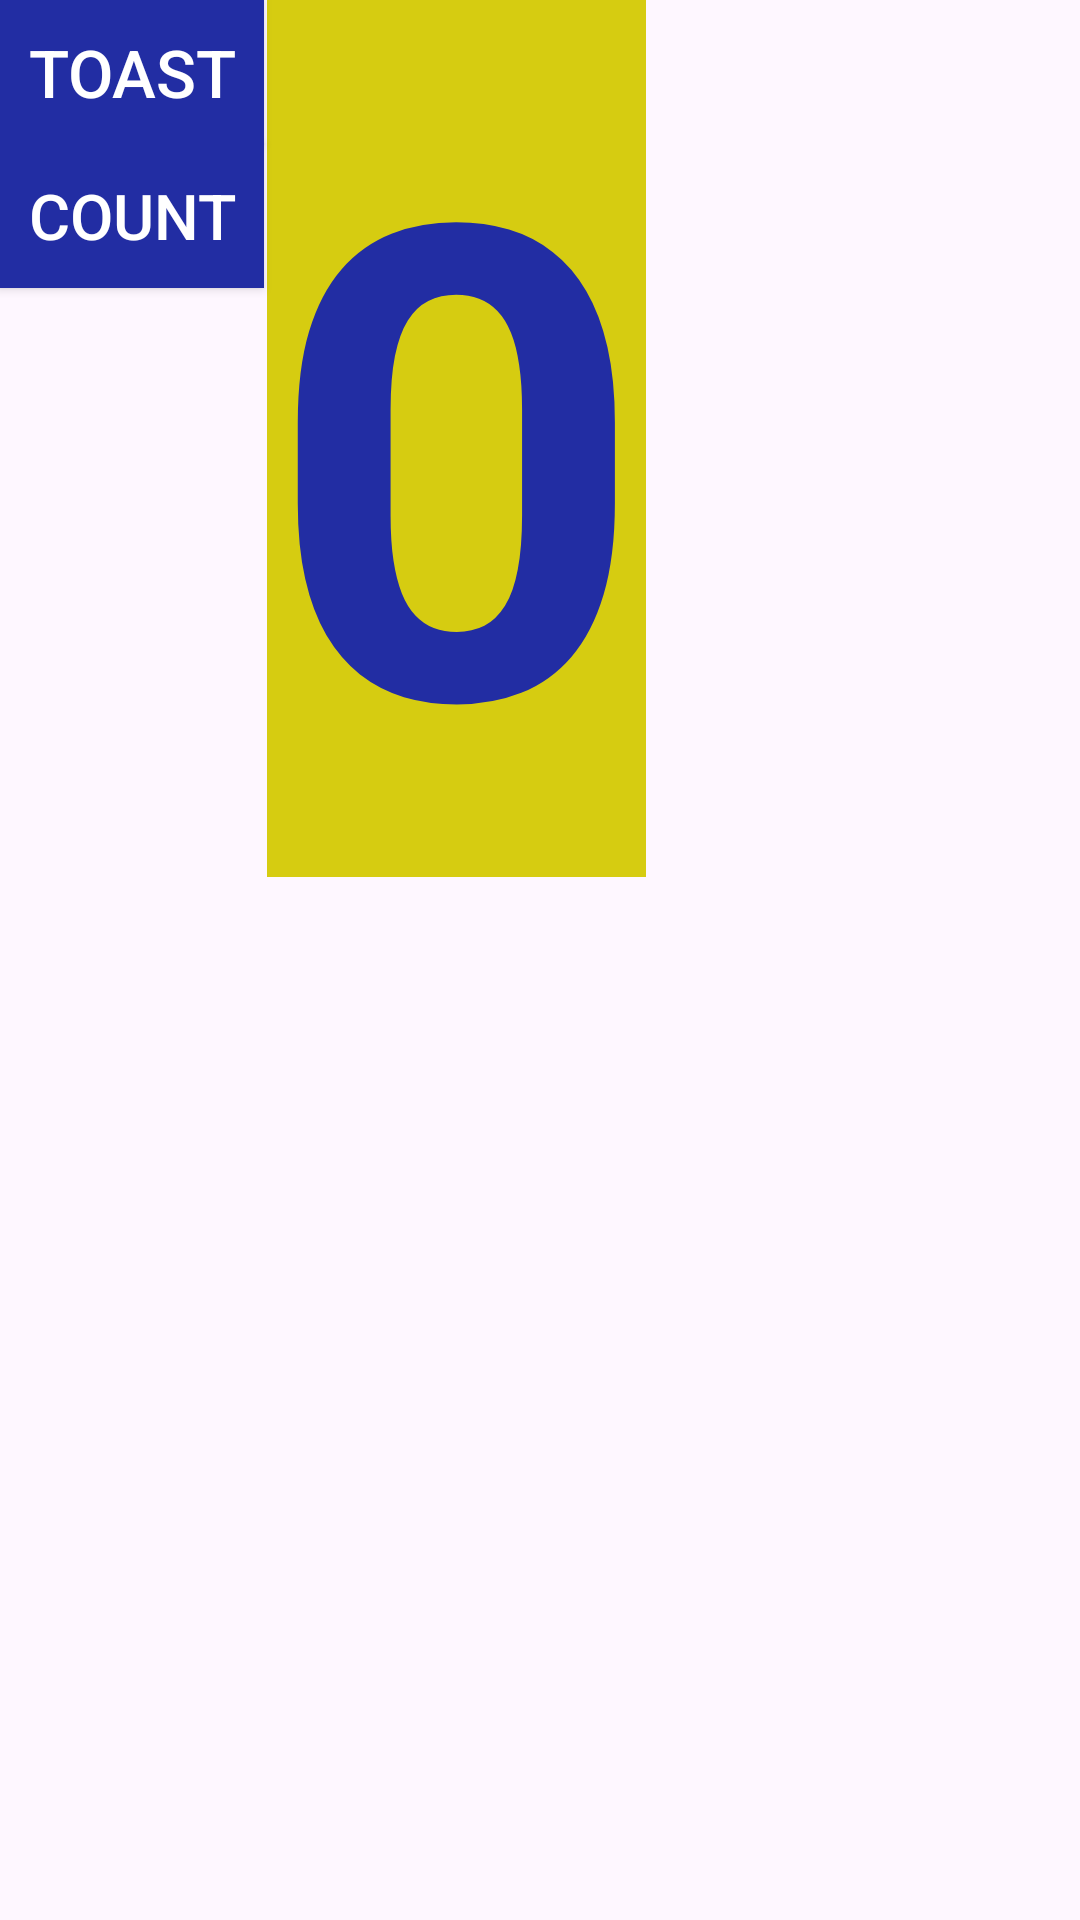

Layout XML and referenced resources for this Android screen:
<!-- AndroidManifest.xml: application theme Theme.Hello_Relative -->
<!-- res/layout/activity_main_wrap.xml -->
<?xml version="1.0" encoding="utf-8"?>
<RelativeLayout xmlns:android="http://schemas.android.com/apk/res/android"
    android:layout_width="match_parent"
    android:layout_height="match_parent"
    android:orientation="vertical">

    <Button
        android:id="@+id/button"
        android:layout_width="wrap_content"
        android:layout_height="wrap_content"
        android:background="#222da3"
        android:text="@string/button_label_toast"
        android:textColor="@color/white"
        android:textSize="22sp" />

    <TextView
        android:id="@+id/textView"
        android:layout_width="wrap_content"
        android:layout_height="wrap_content"

        android:layout_marginStart="1dp"
        android:layout_marginLeft="1dp"
        android:layout_toEndOf="@+id/button"
        android:layout_toRightOf="@+id/button2"
        android:background="#d6cc11"
        android:gravity="center"
        android:text="@string/count_initial_value"
        android:textColor="#222da3"
        android:textSize="@dimen/count_text_size"
        android:textStyle="bold" />

    <Button
        android:id="@+id/button2"
        android:layout_width="wrap_content"
        android:layout_height="wrap_content"
        android:layout_below="@id/button"
        android:layout_marginBottom="211dp"
        android:background="#222da3"
        android:text="@string/button_label_count"
        android:textColor="@color/white"
        android:textSize="21sp" />

</RelativeLayout>
<!-- resources referenced by this layout -->
<resources>
  <dimen name="count_text_size">220sp</dimen>
  <string name="button_label_count">COUNT</string>
  <string name="button_label_toast">TOAST</string>
  <string name="count_initial_value">0</string>
  <style name="Theme.Hello_Relative" parent="Base.Theme.Hello_Relative" />
  <style name="Base.Theme.Hello_Relative" parent="Theme.Material3.DayNight.NoActionBar">
          
          
      </style>
  <!-- not gathered from this repository: default colours our renderer supplied (Android Studio template values) -->
  <color name="white">#FFFFFFFF</color>
</resources>
